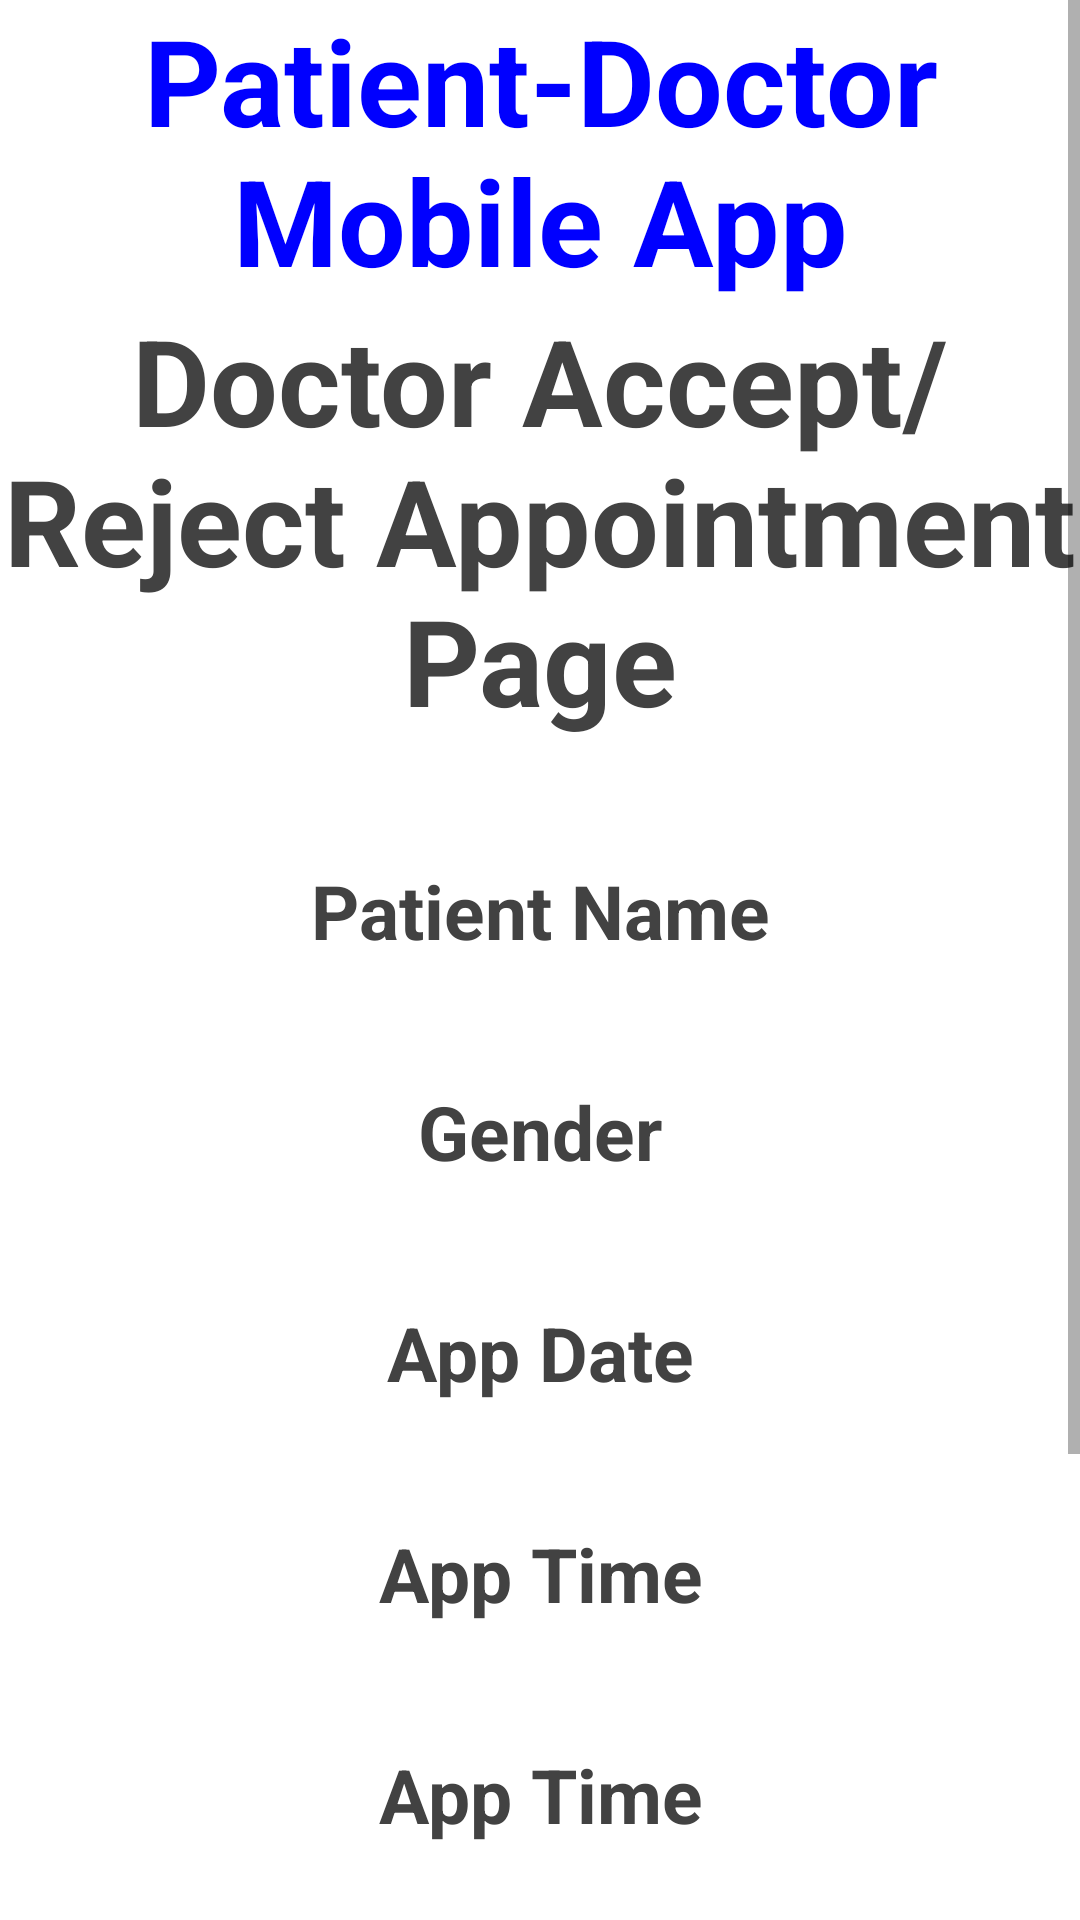

Android layout source for this screen:
<!-- AndroidManifest.xml: application theme Theme.DoctorAppointmentApp -->
<!-- res/layout/activity_doctor_accept_reject_appointments.xml -->
<?xml version="1.0" encoding="utf-8"?>
<RelativeLayout xmlns:android="http://schemas.android.com/apk/res/android"
    xmlns:app="http://schemas.android.com/apk/res-auto"
    xmlns:tools="http://schemas.android.com/tools"
    android:layout_width="match_parent"
    android:layout_height="match_parent"
    tools:context=".DoctorAccept_RejectAppointmentsActivity">

    <ScrollView
        android:layout_width="match_parent"
        android:layout_height="match_parent">
    <LinearLayout
        android:layout_width="match_parent"
        android:layout_height="match_parent"
        android:orientation="vertical">

        <TextView
            android:id="@+id/textView"
            android:layout_width="match_parent"
            android:layout_height="wrap_content"
            android:layout_gravity="center_vertical|center_horizontal"
            android:textAlignment="center"
            android:gravity="center"
            android:textColor="@color/green"
            android:textSize="40sp"
            android:textStyle="bold"
            android:text="Patient-Doctor Mobile App" />

        <TextView
            android:id="@+id/textView1"
            android:layout_width="match_parent"
            android:layout_height="wrap_content"
            android:text="Doctor Accept/Reject Appointment Page"
            android:textColor="@color/cardview_dark_background"
            android:textAlignment="center"
            android:textSize="40sp"
            android:textStyle="bold" />

        <TextView
            android:id="@+id/textViewPatientName"
            android:layout_width="match_parent"
            android:layout_height="wrap_content"
            android:text="Patient Name"
            android:textColor="@color/cardview_dark_background"
            android:textAlignment="center"
            android:textSize="25sp"
            android:layout_marginTop="40dp"
            android:textStyle="bold" />

        <TextView
            android:id="@+id/textViewGender"
            android:layout_width="match_parent"
            android:layout_height="wrap_content"
            android:text="Gender"
            android:textColor="@color/cardview_dark_background"
            android:textAlignment="center"
            android:textSize="25sp"
            android:layout_marginTop="40dp"
            android:textStyle="bold" />


        <TextView
            android:id="@+id/textViewAppDate"
            android:layout_width="match_parent"
            android:layout_height="wrap_content"
            android:text="App Date"
            android:textColor="@color/cardview_dark_background"
            android:textAlignment="center"
            android:textSize="25sp"
            android:layout_marginTop="40dp"
            android:textStyle="bold" />

        <TextView
            android:id="@+id/textViewAppTime"
            android:layout_width="match_parent"
            android:layout_height="wrap_content"
            android:text="App Time"
            android:textColor="@color/cardview_dark_background"
            android:textAlignment="center"
            android:textSize="25sp"
            android:layout_marginTop="40dp"
            android:textStyle="bold" />

        <TextView
            android:id="@+id/textViewStatus"
            android:layout_width="match_parent"
            android:layout_height="wrap_content"
            android:text="App Time"
            android:textColor="@color/cardview_dark_background"
            android:textAlignment="center"
            android:textSize="25sp"
            android:layout_marginTop="40dp"
            android:textStyle="bold" />

        <Button
            android:id="@+id/acceptbutton"
            android:layout_marginTop="40dp"
            android:layout_width="200dp"
            android:layout_height="75dp"
            android:gravity="center"
            android:textAlignment="center"
            android:layout_gravity="center_vertical|center_horizontal"
            android:text="Accept Appointment" />

        <Button
            android:id="@+id/rejectbutton"
            android:layout_marginTop="40dp"
            android:layout_width="200dp"
            android:layout_height="75dp"
            android:gravity="center"
            android:textAlignment="center"
            android:layout_gravity="center_vertical|center_horizontal"
            android:text="Reject Appointment" />

        

    </LinearLayout>
    </ScrollView>
</RelativeLayout>
<!-- resources referenced by this layout -->
<resources>
  <color name="green">#FF0000FF</color>
  <style name="Theme.DoctorAppointmentApp" parent="Theme.MaterialComponents.DayNight.DarkActionBar">
          
          <item name="colorPrimary">@color/purple_500</item>
          <item name="colorPrimaryVariant">@color/purple_700</item>
          <item name="colorOnPrimary">@color/white</item>
          
          <item name="colorSecondary">@color/teal_200</item>
          <item name="colorSecondaryVariant">@color/teal_700</item>
          <item name="colorOnSecondary">@color/black</item>
          
          <item name="android:statusBarColor" tools:targetApi="l">?attr/colorPrimaryVariant</item>
          
      </style>
  <color name="purple_500">#FF6200EE</color>
  <color name="purple_700">#FF3700B3</color>
  <color name="white">#FFFFFFFF</color>
  <color name="teal_200">#FF03DAC5</color>
  <color name="teal_700">#FF018786</color>
  <color name="black">#FF000000</color>
</resources>
